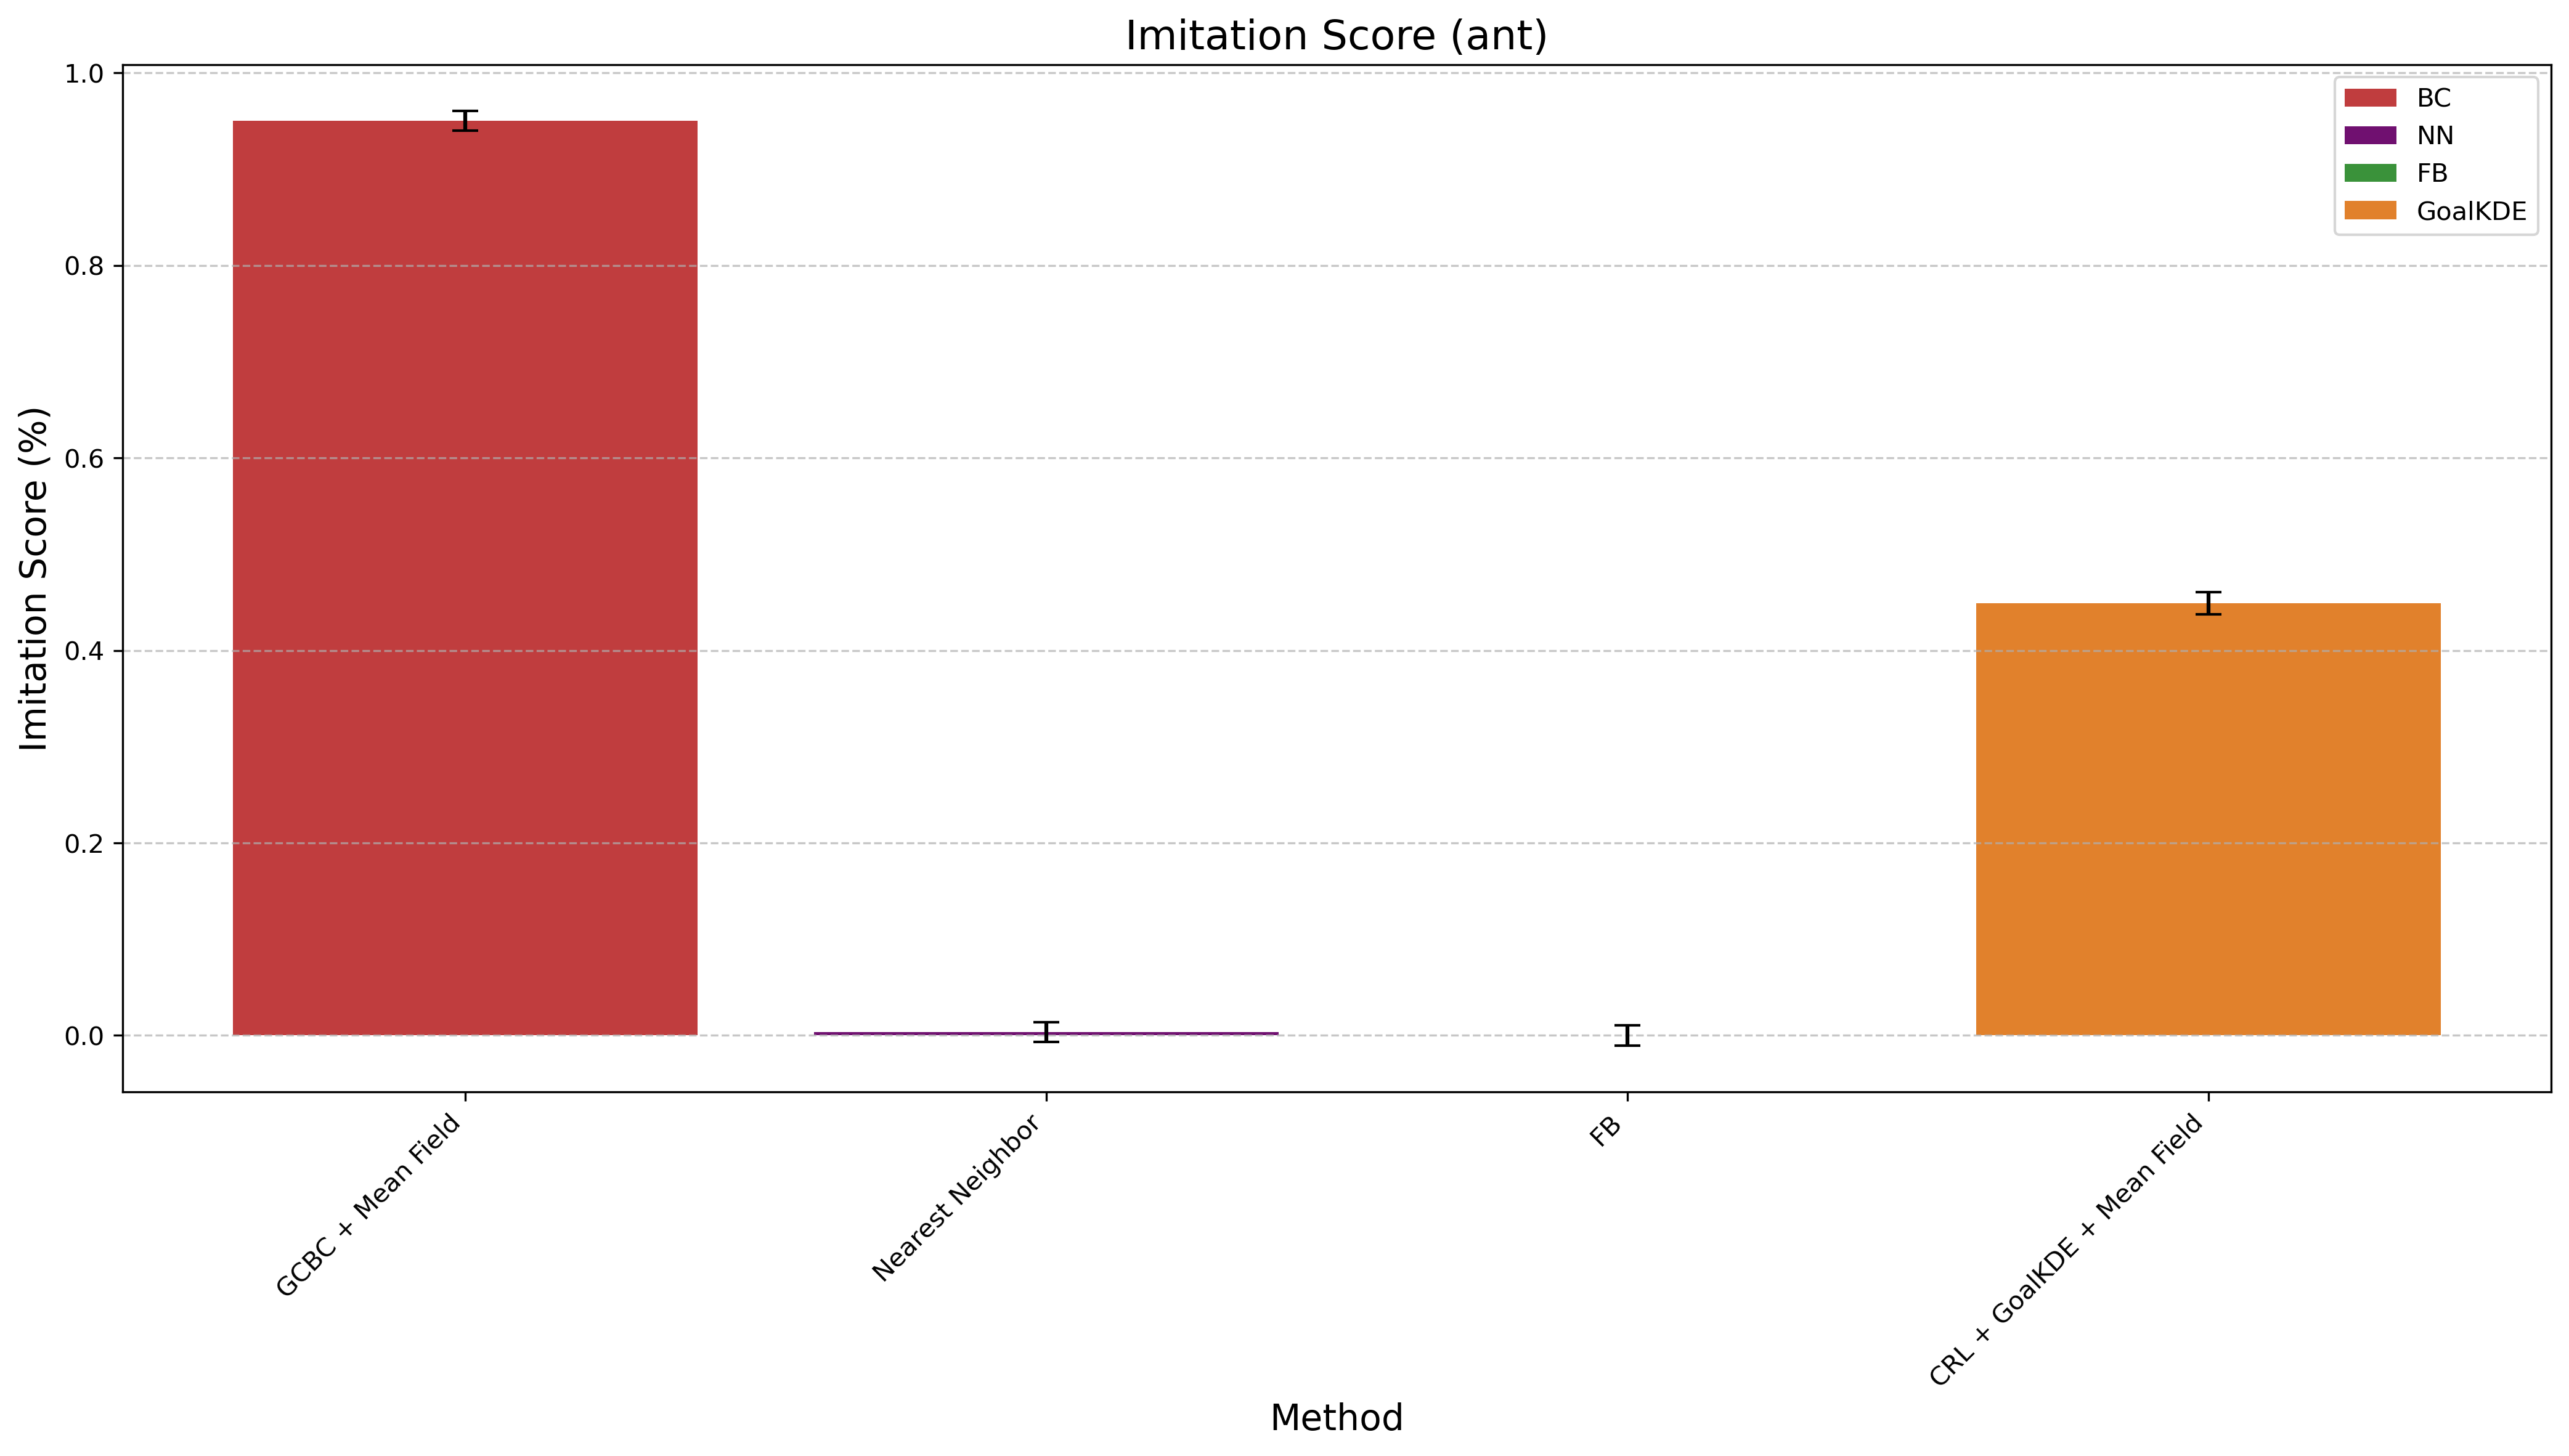

Values plotted in this chart, from the file beside it:
Method, Mean Difference, Std Error, Method Type
GCBC + Mean Field, 0.9502, 0.01012, BC
Nearest Neighbor, 0.003579, 0.01031, NN
FB, 5.960464477539063e-08, 0.01031, FB
CRL + GoalKDE + Mean Field, 0.4491, 0.01135, GoalKDE
